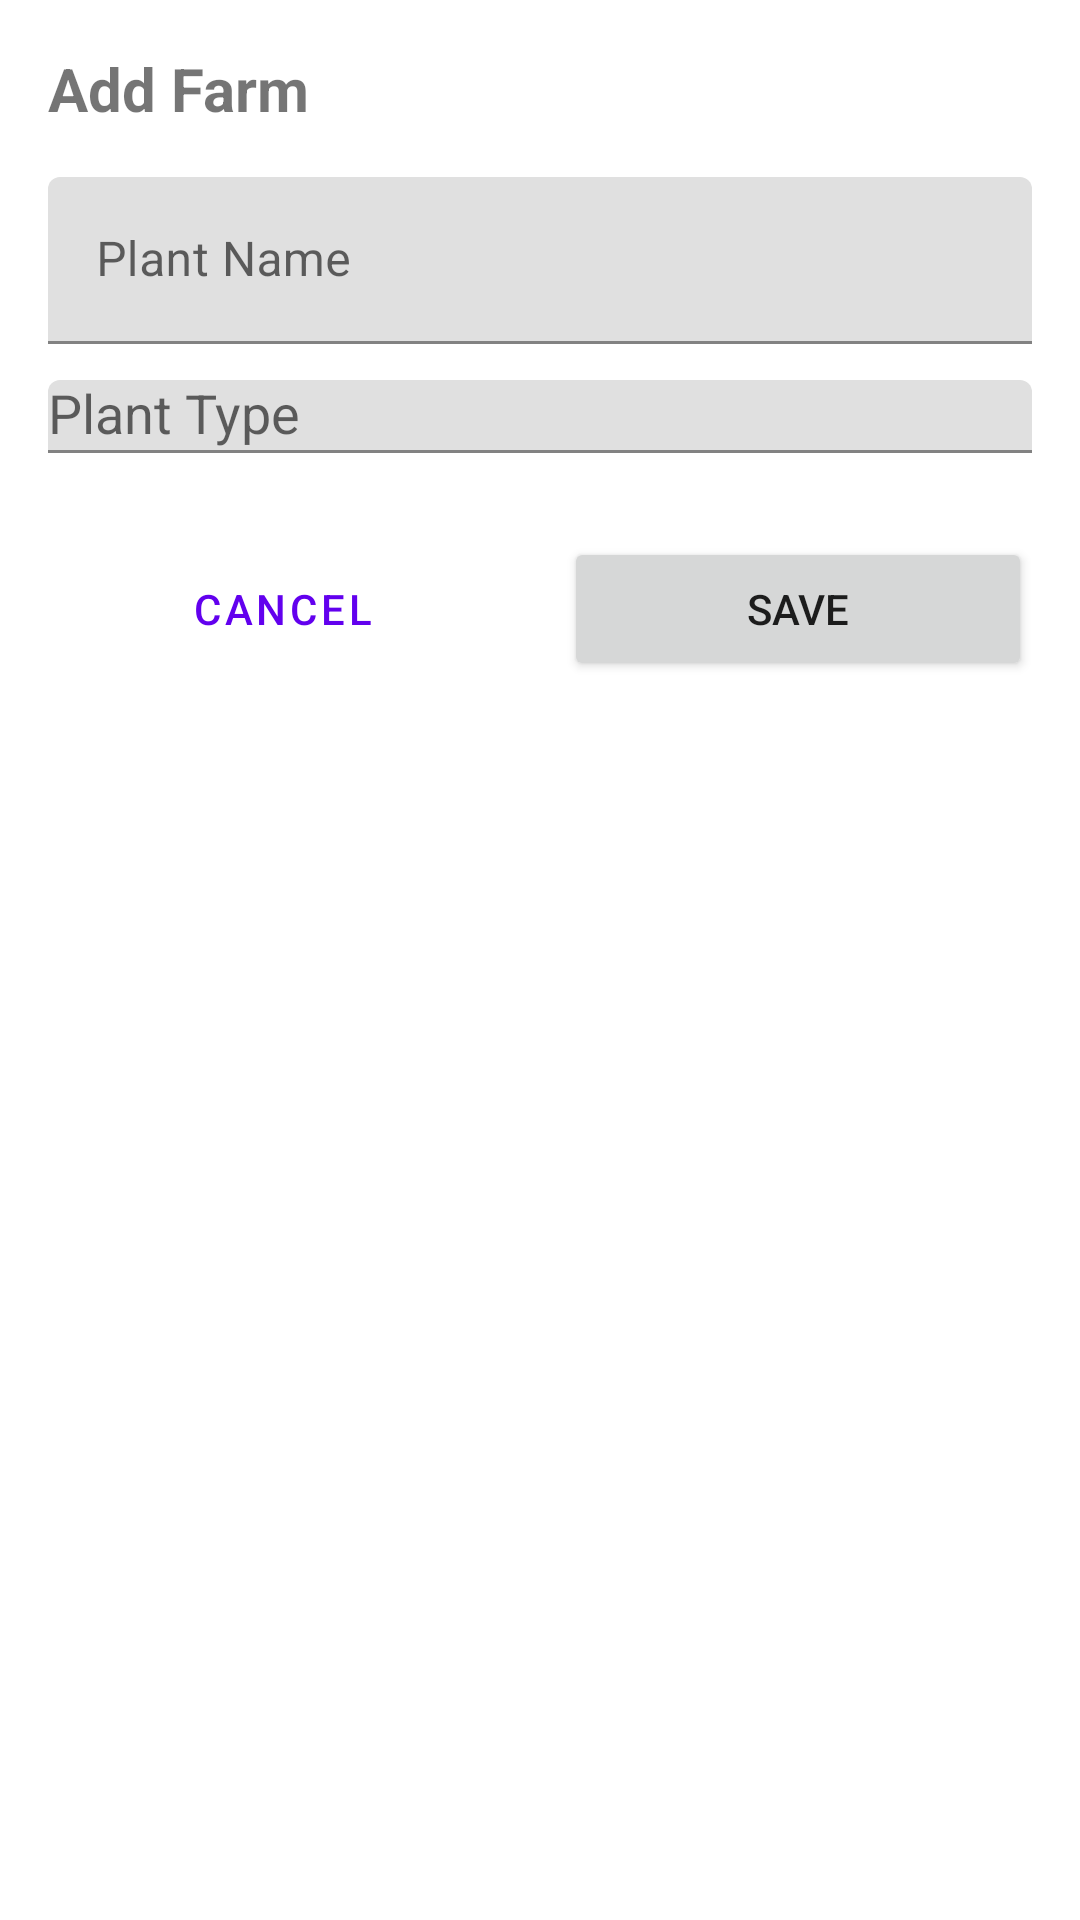

Android layout source for this screen:
<!-- AndroidManifest.xml: application theme Theme.FinalProject_VertiGrow -->
<!-- res/layout/dialog_farm_edit.xml -->
<?xml version="1.0" encoding="utf-8"?>
<LinearLayout xmlns:android="http://schemas.android.com/apk/res/android"
    android:layout_width="match_parent"
    android:layout_height="wrap_content"
    android:orientation="vertical"
    android:padding="16dp">

    <TextView
        android:id="@+id/text_dialog_title"
        android:layout_width="match_parent"
        android:layout_height="wrap_content"
        android:text="Add Farm"
        android:textSize="20sp"
        android:textStyle="bold"
        android:layout_marginBottom="16dp"/>

    <com.google.android.material.textfield.TextInputLayout
        android:layout_width="match_parent"
        android:layout_height="wrap_content"
        android:layout_marginBottom="12dp">

        <com.google.android.material.textfield.TextInputEditText
            android:id="@+id/edit_plant_name"
            android:layout_width="match_parent"
            android:layout_height="wrap_content"
            android:hint="Plant Name"
            android:inputType="text"/>
    </com.google.android.material.textfield.TextInputLayout>

    <com.google.android.material.textfield.TextInputLayout
        android:layout_width="match_parent"
        android:layout_height="wrap_content"
        android:layout_marginBottom="12dp">

        <AutoCompleteTextView
            android:id="@+id/dropdown_plant_type"
            android:layout_width="match_parent"
            android:layout_height="wrap_content"
            android:hint="Plant Type"
            android:inputType="none"/>
    </com.google.android.material.textfield.TextInputLayout>

    <LinearLayout
        android:layout_width="match_parent"
        android:layout_height="wrap_content"
        android:orientation="horizontal"
        android:layout_marginTop="16dp">

        <Button
            android:id="@+id/button_cancel"
            android:layout_width="0dp"
            android:layout_height="wrap_content"
            android:layout_weight="1"
            android:layout_marginEnd="8dp"
            android:text="Cancel"
            style="@style/Widget.MaterialComponents.Button.OutlinedButton"/>

        <Button
            android:id="@+id/button_save"
            android:layout_width="0dp"
            android:layout_height="wrap_content"
            android:layout_weight="1"
            android:layout_marginStart="8dp"
            android:text="Save"/>
    </LinearLayout>
</LinearLayout>
<!-- resources referenced by this layout -->
<resources>
  <style name="Theme.FinalProject_VertiGrow" parent="Theme.MaterialComponents.DayNight.DarkActionBar">
          
          <item name="colorPrimary">@color/purple_500</item>
          <item name="colorPrimaryVariant">@color/purple_700</item>
          <item name="colorOnPrimary">@color/white</item>
          
          <item name="colorSecondary">@color/teal_200</item>
          <item name="colorSecondaryVariant">@color/teal_700</item>
          <item name="colorOnSecondary">@color/black</item>
          
          <item name="android:statusBarColor">?attr/colorPrimaryVariant</item>
          
          <item name="windowNoTitle">true</item>
          <item name="windowActionBar">false</item>
          <item name="android:windowFullscreen">true</item>
      </style>
  <color name="purple_500">#FF6200EE</color>
  <color name="purple_700">#FF3700B3</color>
  <color name="white">#FFFFFFFF</color>
  <color name="teal_200">#FF03DAC5</color>
  <color name="teal_700">#FF018786</color>
  <color name="black">#FF000000</color>
</resources>
